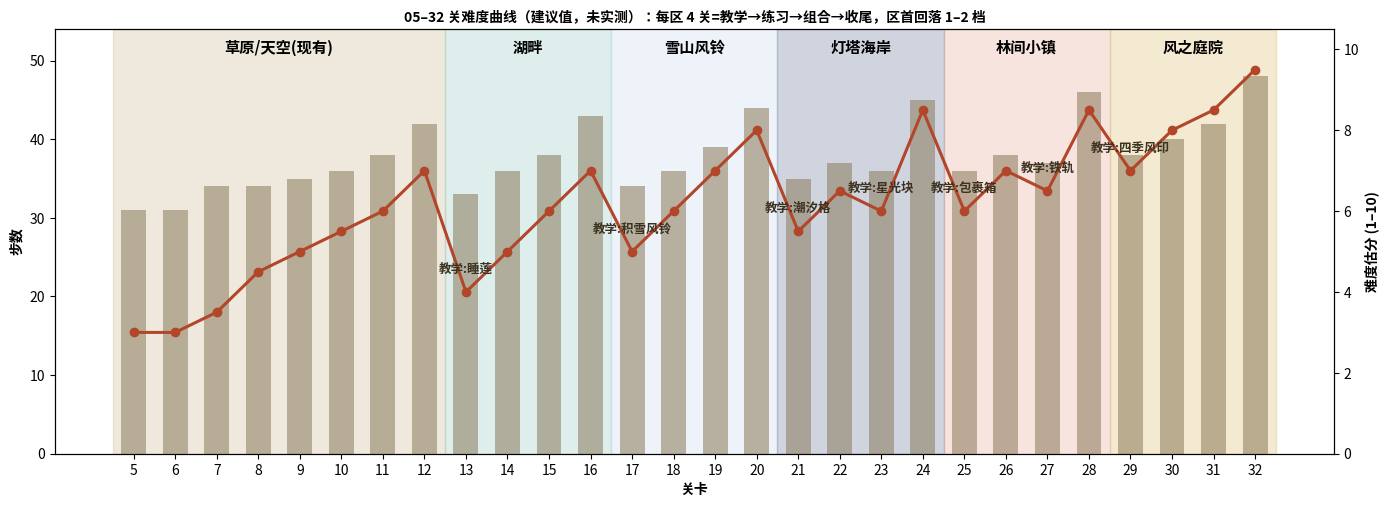

Source code (Python): (Note: this script raises an exception after producing the figure.)
# 05–32 难度曲线示意（估算值，非实测）：柱=步数，线=难度估分 1–10，竖带=区域
import matplotlib; matplotlib.use('Agg'); import matplotlib.pyplot as plt
from matplotlib import font_manager as fm
fp=fm.FontProperties(fname='/usr/share/fonts/opentype/noto/NotoSansCJK-Bold.ttc')
lv=list(range(5,33))
mv=[31,31,34,34,35,36,38,42, 33,36,38,43, 34,36,39,44, 35,37,36,45, 36,38,37,46, 38,40,42,48]
d=[3,3,3.5,4.5,5,5.5,6,7, 4,5,6,7, 5,6,7,8, 5.5,6.5,6,8.5, 6,7,6.5,8.5, 7,8,8.5,9.5]
reg=[(5,12,'草原/天空(现有)','#c9b185'),(13,16,'湖畔','#86c3bf'),(17,20,'雪山风铃','#c3d2ea'),(21,24,'灯塔海岸','#55668e'),(25,28,'林间小镇','#e6a08a'),(29,32,'风之庭院','#d8b25a')]
teach={13:'睡莲',17:'积雪风铃',21:'潮汐格',23:'星光块',25:'包裹箱',27:'铁轨',29:'四季风印'}
fig,ax=plt.subplots(figsize=(14,5.2),dpi=110); ax2=ax.twinx()
for a,b,n,c in reg: ax.axvspan(a-.5,b+.5,color=c,alpha=.28); ax.text((a+b)/2,51,n,ha='center',fontproperties=fp,fontsize=11)
ax.bar(lv,mv,color='#8a7a5a',alpha=.55,width=.6); ax.set_ylim(0,54); ax.set_ylabel('步数',fontproperties=fp)
ax2.plot(lv,d,'-o',color='#b2462a',lw=2.2); ax2.set_ylim(0,10.5); ax2.set_ylabel('难度估分 (1–10)',fontproperties=fp)
for k,v in teach.items(): ax2.annotate('教学:'+v,(k,d[lv.index(k)]),xytext=(0,14),textcoords='offset points',ha='center',fontproperties=fp,fontsize=9,color='#3b3220')
ax.set_xticks(lv); ax.set_xlabel('关卡',fontproperties=fp); ax.set_title('05–32 关难度曲线（建议值，未实测）：每区 4 关=教学→练习→组合→收尾，区首回落 1–2 档',fontproperties=fp)
plt.tight_layout(); plt.savefig('/workspace/r6/out/difficulty_13_32.png'); print('ok')
